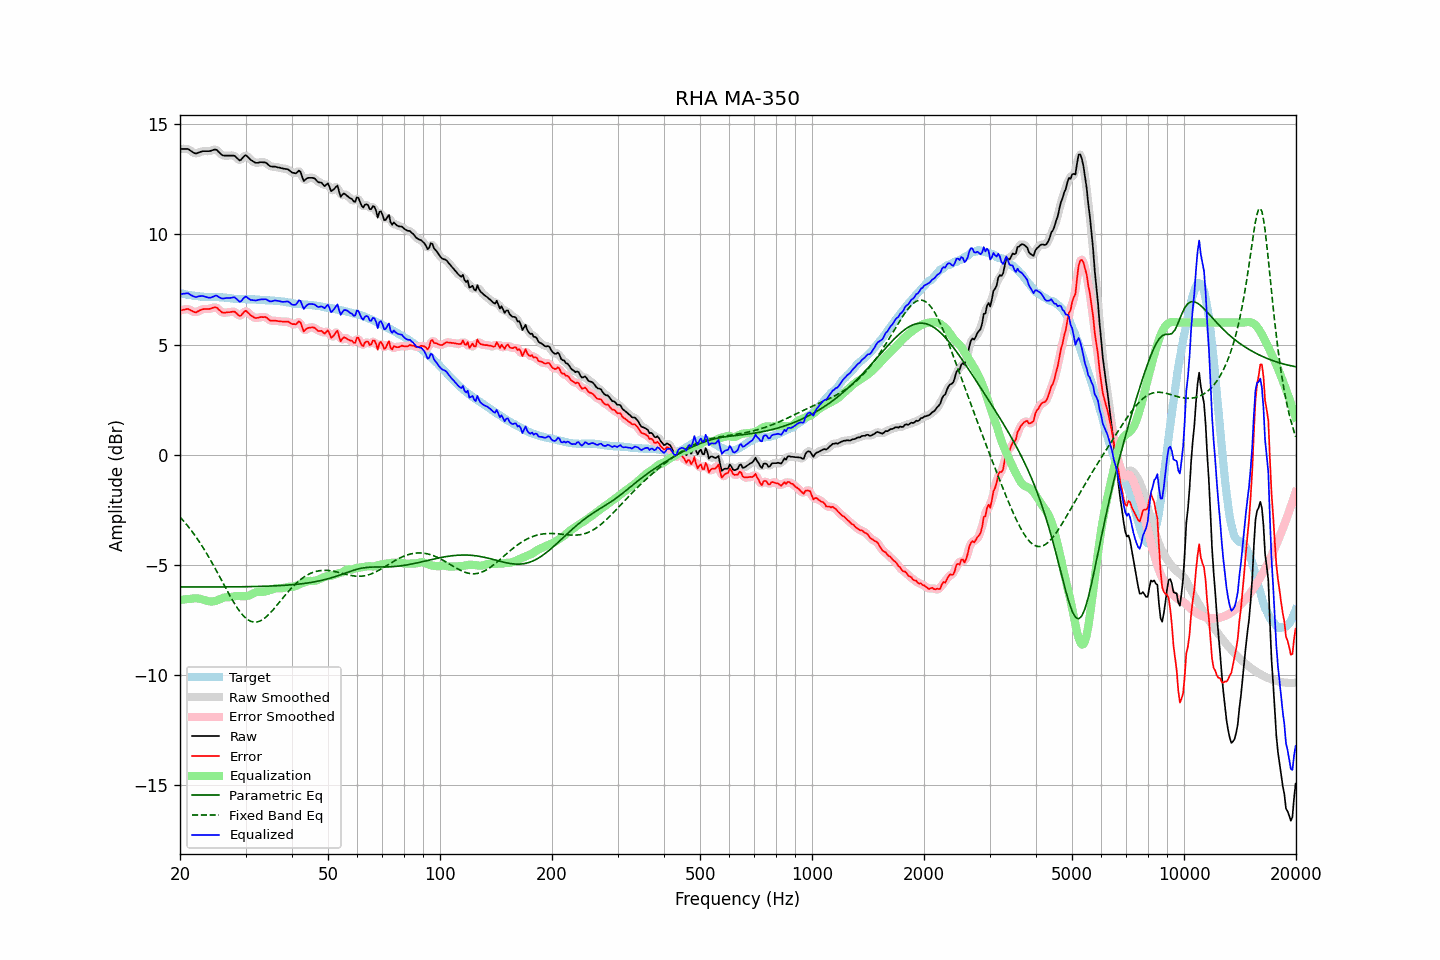

The file beside this chart, header and first rows:
frequency, raw, error, smoothed, error_smoothed, equalization, parametric_eq, fixed_band_eq, equalized_raw, equalized_smoothed, target
20.00, 13.88, 6.55, 13.87, 6.54, -6.59, -6.00, -2.83, 7.28, 7.28, 7.33
20.20, 13.88, 6.56, 13.88, 6.56, -6.58, -6.00, -2.91, 7.30, 7.30, 7.32
20.40, 13.88, 6.58, 13.88, 6.58, -6.57, -6.00, -2.99, 7.31, 7.31, 7.30
20.61, 13.88, 6.59, 13.88, 6.59, -6.56, -6.00, -3.07, 7.32, 7.32, 7.29
20.81, 13.88, 6.61, 13.88, 6.61, -6.55, -6.00, -3.16, 7.32, 7.33, 7.27
21.02, 13.88, 6.62, 13.86, 6.60, -6.55, -6.00, -3.25, 7.33, 7.32, 7.26
21.23, 13.83, 6.58, 13.83, 6.58, -6.54, -6.00, -3.34, 7.28, 7.29, 7.25
21.44, 13.78, 6.54, 13.78, 6.54, -6.54, -6.00, -3.44, 7.24, 7.24, 7.24
21.66, 13.73, 6.51, 13.72, 6.50, -6.52, -6.00, -3.53, 7.20, 7.20, 7.22
21.87, 13.69, 6.47, 13.69, 6.48, -6.52, -6.00, -3.63, 7.17, 7.17, 7.22
22.09, 13.67, 6.46, 13.68, 6.48, -6.52, -6.00, -3.74, 7.15, 7.17, 7.21
22.31, 13.70, 6.50, 13.69, 6.50, -6.52, -6.00, -3.84, 7.18, 7.17, 7.20
22.54, 13.73, 6.54, 13.72, 6.54, -6.53, -6.00, -3.95, 7.19, 7.19, 7.19
22.76, 13.75, 6.57, 13.75, 6.57, -6.55, -6.00, -4.06, 7.20, 7.20, 7.17
22.99, 13.78, 6.60, 13.77, 6.60, -6.57, -6.00, -4.17, 7.21, 7.20, 7.17
23.22, 13.78, 6.61, 13.78, 6.61, -6.59, -6.00, -4.29, 7.19, 7.19, 7.16
23.45, 13.78, 6.61, 13.78, 6.62, -6.61, -6.00, -4.41, 7.16, 7.17, 7.16
23.69, 13.78, 6.62, 13.77, 6.61, -6.63, -6.00, -4.53, 7.14, 7.14, 7.16
23.92, 13.78, 6.62, 13.78, 6.62, -6.65, -6.00, -4.66, 7.13, 7.13, 7.16
24.16, 13.79, 6.63, 13.79, 6.63, -6.66, -6.00, -4.78, 7.13, 7.13, 7.16
24.40, 13.82, 6.66, 13.82, 6.66, -6.66, -6.00, -4.91, 7.16, 7.16, 7.16
24.65, 13.84, 6.68, 13.84, 6.68, -6.65, -6.00, -5.04, 7.18, 7.19, 7.16
24.89, 13.86, 6.70, 13.84, 6.69, -6.64, -6.00, -5.18, 7.22, 7.21, 7.16
25.14, 13.83, 6.67, 13.81, 6.66, -6.61, -6.00, -5.31, 7.21, 7.20, 7.16
25.39, 13.75, 6.59, 13.75, 6.60, -6.58, -6.00, -5.45, 7.16, 7.17, 7.16
25.65, 13.68, 6.53, 13.68, 6.53, -6.55, -6.00, -5.58, 7.13, 7.13, 7.14
25.91, 13.61, 6.47, 13.62, 6.48, -6.52, -6.00, -5.72, 7.09, 7.10, 7.14
26.16, 13.58, 6.44, 13.58, 6.45, -6.49, -6.00, -5.86, 7.09, 7.09, 7.13
26.43, 13.58, 6.45, 13.57, 6.44, -6.47, -6.00, -5.99, 7.10, 7.10, 7.13
26.69, 13.58, 6.46, 13.57, 6.45, -6.47, -6.00, -6.13, 7.11, 7.11, 7.12
26.96, 13.58, 6.47, 13.58, 6.46, -6.46, -6.00, -6.26, 7.11, 7.11, 7.11
27.23, 13.58, 6.47, 13.58, 6.47, -6.46, -6.00, -6.39, 7.11, 7.12, 7.11
27.50, 13.58, 6.48, 13.58, 6.49, -6.45, -6.00, -6.52, 7.12, 7.13, 7.10
27.77, 13.58, 6.49, 13.58, 6.49, -6.44, -6.00, -6.65, 7.14, 7.14, 7.08
28.05, 13.57, 6.49, 13.55, 6.47, -6.42, -6.00, -6.77, 7.14, 7.13, 7.07
28.33, 13.50, 6.42, 13.49, 6.42, -6.41, -5.99, -6.88, 7.08, 7.08, 7.07
28.62, 13.43, 6.36, 13.42, 6.36, -6.41, -5.99, -6.99, 7.02, 7.01, 7.07
28.90, 13.36, 6.30, 13.38, 6.32, -6.42, -5.99, -7.09, 6.94, 6.97, 7.06
29.19, 13.39, 6.32, 13.40, 6.34, -6.42, -5.99, -7.19, 6.97, 6.99, 7.07
29.48, 13.48, 6.41, 13.47, 6.41, -6.42, -5.99, -7.27, 7.06, 7.05, 7.07
29.78, 13.56, 6.49, 13.55, 6.48, -6.42, -5.99, -7.35, 7.14, 7.13, 7.06
30.08, 13.60, 6.54, 13.57, 6.51, -6.41, -5.99, -7.42, 7.18, 7.16, 7.06
30.38, 13.53, 6.47, 13.53, 6.47, -6.40, -5.99, -7.48, 7.13, 7.13, 7.06
30.68, 13.46, 6.40, 13.46, 6.41, -6.38, -5.99, -7.52, 7.07, 7.08, 7.06
30.99, 13.38, 6.32, 13.39, 6.33, -6.36, -5.99, -7.56, 7.02, 7.03, 7.06
31.30, 13.34, 6.28, 13.33, 6.28, -6.32, -5.98, -7.58, 7.02, 7.01, 7.05
31.61, 13.29, 6.24, 13.28, 6.23, -6.28, -5.98, -7.60, 7.01, 7.01, 7.05
31.93, 13.25, 6.20, 13.26, 6.21, -6.25, -5.98, -7.60, 7.00, 7.01, 7.05
32.24, 13.25, 6.21, 13.25, 6.21, -6.23, -5.98, -7.59, 7.01, 7.02, 7.04
32.57, 13.26, 6.22, 13.26, 6.22, -6.23, -5.98, -7.57, 7.03, 7.03, 7.03
32.89, 13.28, 6.25, 13.27, 6.24, -6.23, -5.97, -7.54, 7.05, 7.04, 7.03
33.22, 13.28, 6.25, 13.28, 6.25, -6.23, -5.97, -7.50, 7.05, 7.05, 7.03
33.55, 13.27, 6.24, 13.28, 6.25, -6.22, -5.97, -7.45, 7.05, 7.06, 7.03
33.89, 13.27, 6.25, 13.26, 6.24, -6.21, -5.97, -7.40, 7.06, 7.05, 7.01
34.23, 13.23, 6.22, 13.22, 6.21, -6.19, -5.97, -7.33, 7.04, 7.03, 7.01
34.57, 13.16, 6.15, 13.16, 6.16, -6.17, -5.96, -7.26, 6.99, 7.00, 7.01
34.92, 13.10, 6.09, 13.11, 6.11, -6.14, -5.96, -7.19, 6.96, 6.97, 7.00
35.27, 13.08, 6.08, 13.08, 6.08, -6.12, -5.96, -7.11, 6.96, 6.97, 7.00
35.62, 13.08, 6.08, 13.07, 6.08, -6.09, -5.95, -7.03, 6.98, 6.98, 7.00
35.97, 13.08, 6.09, 13.07, 6.08, -6.07, -5.95, -6.94, 7.00, 6.99, 6.98
... 635 more rows
